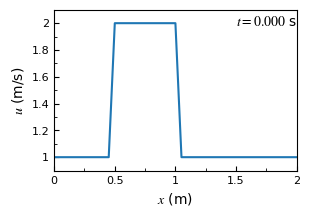

Here is the Python script that generated this plot: (Note: this script raises an exception after producing the figure.)
'''
Solve the 1-D nonlinear convection equation using the finite difference method.
'''

import numpy as np                              # here we load numpy
from matplotlib import pyplot as plt             # here we load matplotlib
import time, sys                                # here we load some utilities
from matplotlib.ticker import (MultipleLocator, FormatStrFormatter, AutoMinorLocator)
from mpl_toolkits.axes_grid1.inset_locator import inset_axes
plt.rcParams["font.family"] = "stix"            # set the font to Times globally
plt.rcParams["mathtext.fontset"] = "stix"       # set the math font to Times

## Define the geometry (length), spatial and temporal resolution, and the wavespeed
lx = 2                                          # consider a domain that is 2 unit of length
nx = 41                                         # the number of grid points
dx = lx/(nx-1)                                  # grid spacing
nt = 25                                         # the number of time steps
dt = 0.025                                      # time step

## Define the initial condition - a hat function
u = np.ones(nx)                                 # create an array which is nx elements long with every value equal to 1
ic1 = int(0.5/dx)                               # left bound index
ic2 = int(1/dx)+1                               # right bound index
u[ic1:ic2] = 2                                  # u0 = 2 when x is between 0.5 and 1 and u0 = 1 everywhear else

## Plot the initial condition when t = 0
plt.figure(figsize=(3,2))
plt.plot(np.linspace(0,2,nx), u)

# set the axis properties
ax = plt.gca()
ax.xaxis.set_minor_locator(AutoMinorLocator(2))
ax.yaxis.set_minor_locator(AutoMinorLocator(2))
ax.xaxis.set_major_formatter(FormatStrFormatter('%g'))
ax.yaxis.set_major_formatter(FormatStrFormatter('%g'))
ax.tick_params(axis='both', which='major', direction='in', labelsize=8)
ax.tick_params(axis='both', which='minor', direction='in')

# set the figure properties
plt.xlabel('$x$ (m)', fontsize=10)
plt.ylabel('$u$ (m/s)', fontsize=10)
plt.xlim(0, 2)
plt.ylim(0.9, 2.1)
plt.tight_layout(pad=0.1)                       # make the layout tight to minimize the white space

# annotate the current time
ax.annotate('$t = 0.000$ s', xy=(0.75,0.9), xycoords='axes fraction', fontsize=10)

# save and show the figure
folderName = '/home/<user>/Documents/Codes/cfd-python/1dnonlinearConvection/'
fileName = 'u000.png'
plt.savefig(folderName+fileName, dpi=300)
plt.show(block=False)
plt.pause(0.1)                                  # show the image for 0.1 s
plt.close()

## Solve the convection equation using the finite element method and plot the result
un = np.ones(nx)                                # initialize an array to store the current velocity

for n in range(nt):                             # advance nt cycles in time
    un = u.copy()                               # copy the current velocity into un
    for i in range(1,nx):                       # the left-most value is not updated
        u[i] = un[i]-un[i]*dt/dx*(un[i]-un[i-1])

    # Plot the velocity profile
    plt.figure(figsize=(3,2))
    plt.plot(np.linspace(0,2,nx), u)

    # set the axis properties
    ax = plt.gca()
    ax.xaxis.set_minor_locator(AutoMinorLocator(2))
    ax.yaxis.set_minor_locator(AutoMinorLocator(2))
    ax.xaxis.set_major_formatter(FormatStrFormatter('%g'))
    ax.yaxis.set_major_formatter(FormatStrFormatter('%g'))
    ax.tick_params(axis='both', which='major', direction='in', labelsize=8)
    ax.tick_params(axis='both', which='minor', direction='in')

    # set the figure properties
    plt.xlabel('$x$ (m)', fontsize=10)
    plt.ylabel('$u$ (m/s)', fontsize=10)
    plt.xlim(0, 2)
    plt.ylim(0.9, 2.1)
    plt.tight_layout(pad=0.1)                       # make the layout tight to minimize the white space

    # annotate the current time
    ax.annotate('$t = {0:.3f}$ s'.format((n+1)*dt), xy=(0.75,0.9), xycoords='axes fraction', fontsize=10)

    # save and show the figure
    fileName = 'u{:0>3d}.png'.format(n+1)
    plt.savefig(folderName+fileName, dpi=300)
    plt.show(block=False)
    plt.pause(0.1)                                  # show the image for 0.1 s
    plt.close()